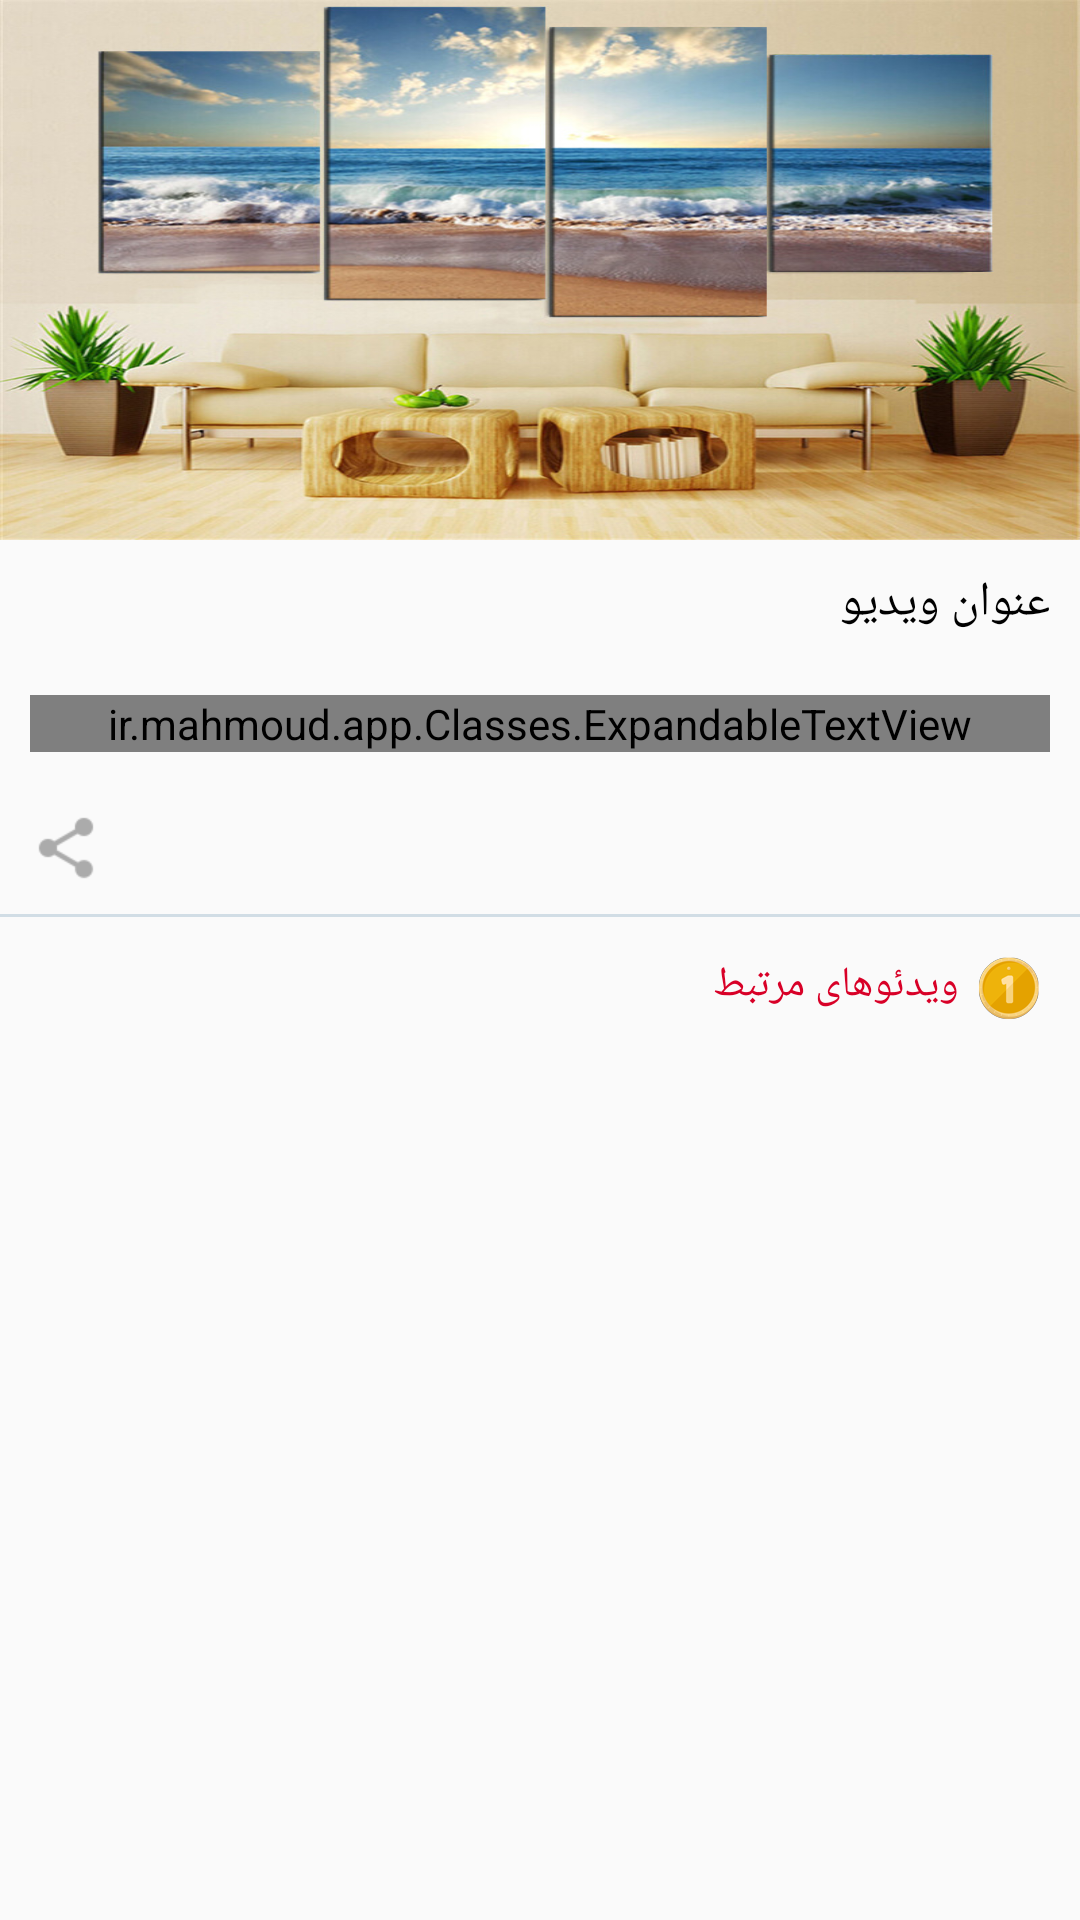

Reconstruct the res/layout file that produces this screen, plus the resources it refers to.
<!-- AndroidManifest.xml: activity theme AppTheme.NoActionBar -->
<!-- res/layout/activity_video_detail.xml -->
<?xml version="1.0" encoding="utf-8"?>
<LinearLayout xmlns:android="http://schemas.android.com/apk/res/android"
    xmlns:app="http://schemas.android.com/apk/res-auto"
    xmlns:tools="http://schemas.android.com/tools"
    android:layout_width="match_parent"
    android:layout_height="match_parent"
    android:orientation="vertical"
    tools:ignore="MissingPrefix"
    tools:context="ir.mahmoud.app.Activities.VideoDetailActivity">

    <RelativeLayout
        android:id="@+id/videoRelative"
        android:layout_width="match_parent"
        android:layout_height="@dimen/app_bar_height">

        <ImageView
            android:id="@+id/imageView"
            android:layout_width="match_parent"
            android:layout_height="match_parent"
            android:src="@mipmap/homeb"
            android:scaleType="fitXY"/>

    </RelativeLayout>

    <TextView
        android:layout_width="wrap_content"
        android:layout_height="wrap_content"
        android:text="عنوان ویدیو"
        android:textSize="16sp"
        android:textColor="#000"
        android:layout_gravity="right"
        fontPath="fonts/IRANSansMedium.ttf"
        android:layout_margin="10dp"/>

    <ir.mahmoud.app.Classes.ExpandableTextView
        android:id="@+id/postContent_tv"
        android:layout_width="match_parent"
        android:layout_margin="10dp"
        android:layout_height="wrap_content"
        android:layout_gravity="right"
        app:contentTextSize="9sp"
        app:contentLineSpacingMultiplier="1.5"
        android:textDirection="rtl"
        fontPath="fonts/IRANSansMedium.ttf"
        app:maxCollapsedLines="1"/>

    <ImageView
        android:id="@+id/share_icon"
        android:layout_width="wrap_content"
        android:layout_height="wrap_content"
        android:src="@drawable/ic_share"
        android:layout_margin="10dp"/>

    <View
        android:layout_width="match_parent"
        android:layout_height="1dp"
        android:background="#405682A3"
        />

    <TextView
        fontPath="fonts/IRANSansMedium.ttf"
        android:layout_width="match_parent"
        android:layout_height="wrap_content"
        android:layout_margin="8dp"
        android:layout_gravity="right"
        android:drawablePadding="@dimen/dp6"
        android:drawableRight="@mipmap/vip"
        android:padding="5dp"
        android:text="ویدئوهای مرتبط"
        android:textColor="#d80027"
        android:textSize="14sp" />

    <ProgressBar
        android:id="@+id/pb"
        style="?android:attr/progressBarStyle"
        android:layout_width="wrap_content"
        android:layout_height="wrap_content"
        android:layout_gravity="center|center_vertical" />

    <android.support.v7.widget.RecyclerView
        android:id="@+id/recyclerView"
        android:layout_width="match_parent"
        android:layout_height="match_parent"
        android:layout_alignParentLeft="true"
        android:layout_alignParentStart="true"
        android:layout_alignParentTop="true">

    </android.support.v7.widget.RecyclerView>


</LinearLayout>
<!-- resources referenced by this layout -->
<resources>
  <dimen name="app_bar_height">180dp</dimen>
  <dimen name="dp6">6dp</dimen>
  <!-- drawable ic_share: png bitmap (drawable-hdpi, 491 bytes) -->
  <!-- mipmap homeb: jpg bitmap (mipmap-xxhdpi, 170996 bytes) -->
  <!-- mipmap vip: png bitmap (mipmap-hdpi, 3116 bytes) -->
  <style name="AppTheme.NoActionBar">
          <item name="windowActionBar">false</item>
          <item name="windowNoTitle">true</item>
          <item name="drawerArrowStyle">@style/DrawerArrowStyle</item>
      </style>
  <style name="DrawerArrowStyle" parent="Widget.AppCompat.DrawerArrowToggle">
          <item name="color">@android:color/white</item>
      </style>
</resources>
